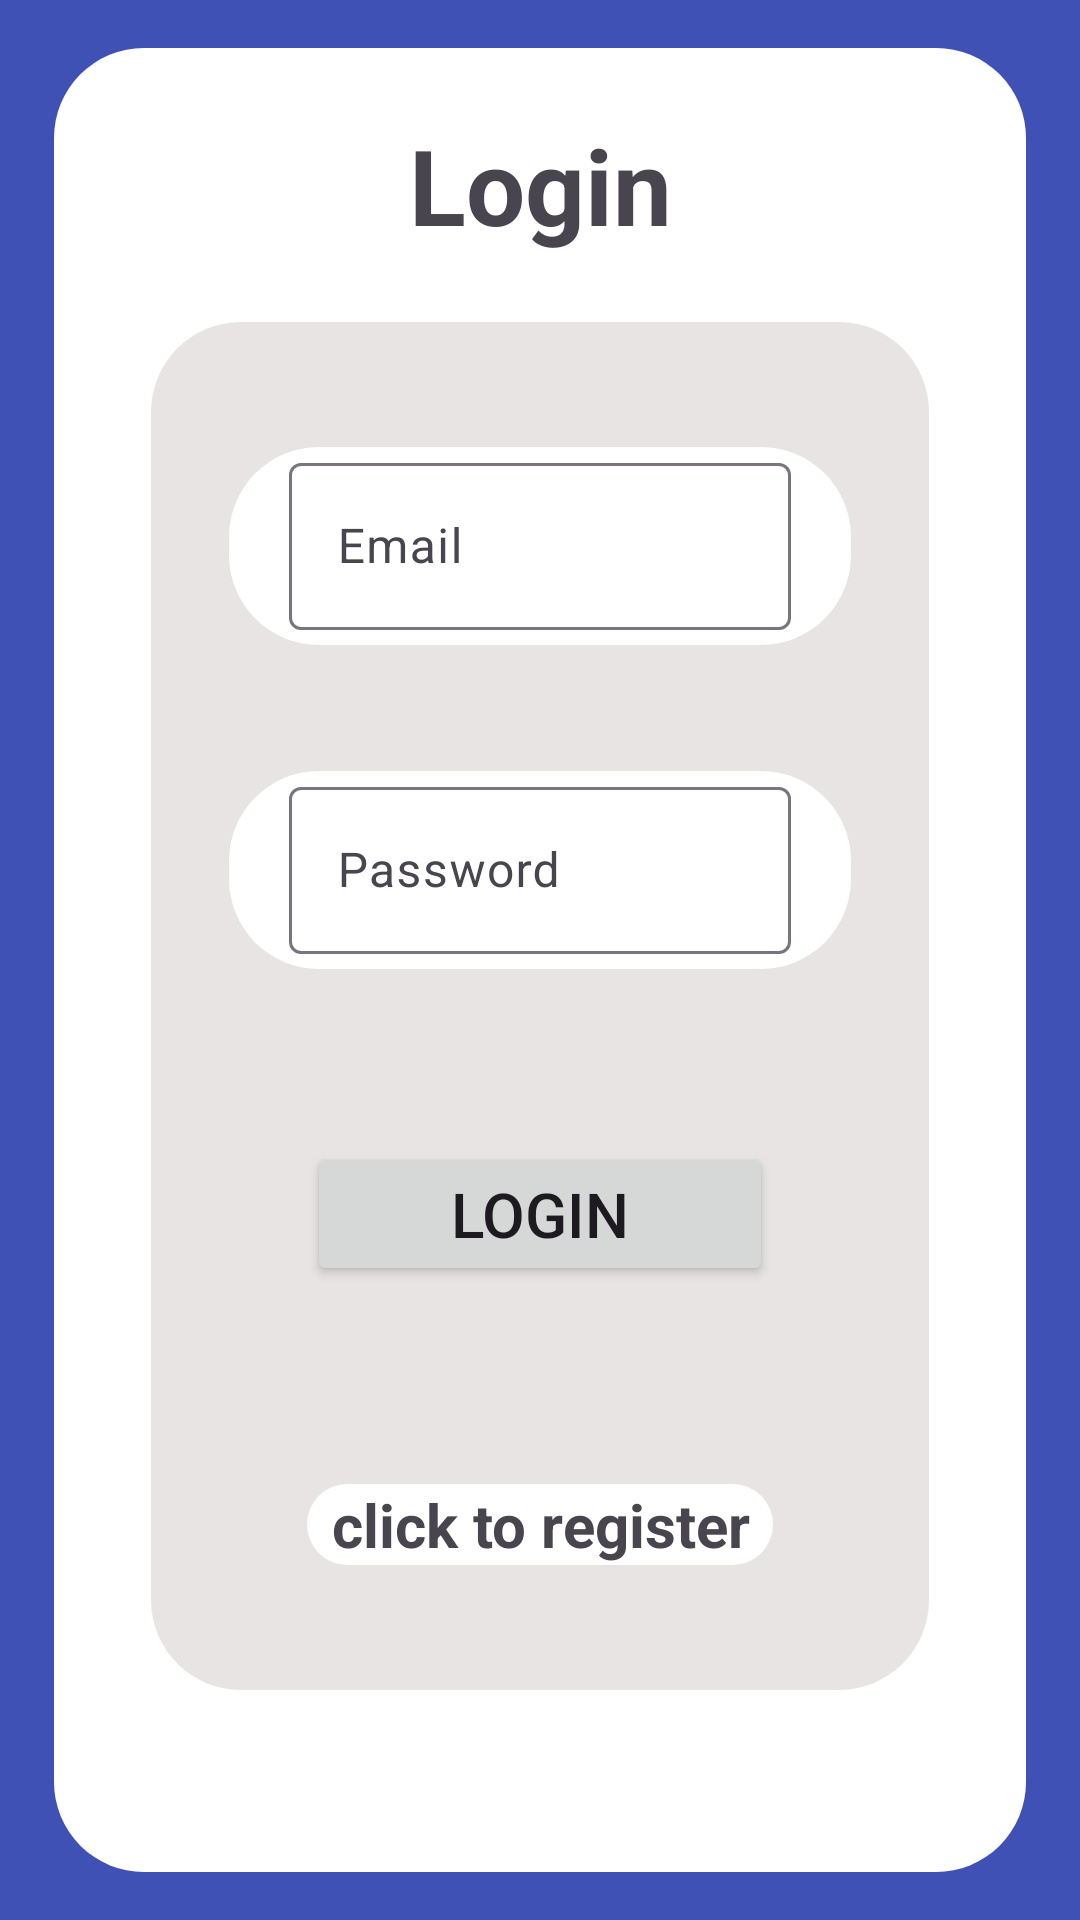

Layout XML and referenced resources for this Android screen:
<!-- AndroidManifest.xml: application theme Theme.Material3.Light -->
<!-- res/layout/activity_login.xml -->
<?xml version="1.0" encoding="utf-8"?>
<androidx.constraintlayout.widget.ConstraintLayout xmlns:android="http://schemas.android.com/apk/res/android"
    xmlns:app="http://schemas.android.com/apk/res-auto"
    xmlns:tools="http://schemas.android.com/tools"
    android:id="@+id/login"
    android:layout_width="match_parent"
    android:layout_height="match_parent"
    android:background="@color/background_blue"
    tools:context=".Login">

    <androidx.constraintlayout.widget.Guideline
        android:id="@+id/guideline322"
        android:layout_width="wrap_content"
        android:layout_height="wrap_content"
        android:orientation="vertical"
        app:layout_constraintGuide_percent="0.05" />

    <androidx.constraintlayout.widget.Guideline
        android:id="@+id/guideline328"
        android:layout_width="wrap_content"
        android:layout_height="wrap_content"
        android:orientation="vertical"
        app:layout_constraintGuide_percent="0.95" />

    <androidx.constraintlayout.widget.Guideline
        android:id="@+id/guideline329"
        android:layout_width="wrap_content"
        android:layout_height="wrap_content"
        android:orientation="horizontal"
        app:layout_constraintGuide_percent="0.025" />

    <androidx.constraintlayout.widget.Guideline
        android:id="@+id/guideline330"
        android:layout_width="wrap_content"
        android:layout_height="wrap_content"
        android:orientation="horizontal"
        app:layout_constraintGuide_percent="0.975" />

    <androidx.constraintlayout.widget.ConstraintLayout
        android:layout_width="0dp"
        android:layout_height="0dp"
        android:background="@drawable/rounded_white_background"
        app:layout_constraintBottom_toTopOf="@+id/guideline330"
        app:layout_constraintEnd_toStartOf="@+id/guideline328"
        app:layout_constraintStart_toStartOf="@+id/guideline322"
        app:layout_constraintTop_toTopOf="@+id/guideline329">

        <TextView
            android:id="@+id/textView2"
            android:layout_width="0dp"
            android:layout_height="wrap_content"
            android:autoSizeMaxTextSize="1000dp"
            android:autoSizeMinTextSize="1dp"
            android:autoSizeTextType="uniform"
            android:gravity="center"
            android:text="@string/login"
            android:textSize="35sp"
            android:textStyle="bold"
            app:layout_constraintBottom_toTopOf="@+id/guideline3"
            app:layout_constraintEnd_toStartOf="@+id/guideline14"
            app:layout_constraintStart_toStartOf="@+id/guideline13"
            app:layout_constraintTop_toTopOf="parent" />

        <androidx.constraintlayout.widget.ConstraintLayout
            android:layout_width="0dp"
            android:layout_height="0dp"
            android:background="@drawable/rounded_grey_background"
            app:layout_constraintBottom_toTopOf="@+id/guideline4"
            app:layout_constraintEnd_toStartOf="@+id/guideline14"
            app:layout_constraintStart_toStartOf="@+id/guideline13"
            app:layout_constraintTop_toTopOf="@+id/guideline3">

            <androidx.constraintlayout.widget.Guideline
                android:id="@+id/guideline331"
                android:layout_width="wrap_content"
                android:layout_height="wrap_content"
                android:orientation="vertical"
                app:layout_constraintGuide_percent="0.1" />

            <androidx.constraintlayout.widget.Guideline
                android:id="@+id/guideline332"
                android:layout_width="wrap_content"
                android:layout_height="wrap_content"
                android:orientation="vertical"
                app:layout_constraintGuide_percent="0.9" />

            <androidx.constraintlayout.widget.Guideline
                android:id="@+id/guideline15"
                android:layout_width="wrap_content"
                android:layout_height="wrap_content"
                android:orientation="vertical"
                app:layout_constraintGuide_percent="0.2" />

            <androidx.constraintlayout.widget.Guideline
                android:id="@+id/guideline16"
                android:layout_width="wrap_content"
                android:layout_height="wrap_content"
                android:orientation="vertical"
                app:layout_constraintGuide_percent="0.8" />

            <com.google.android.material.textfield.TextInputLayout
                android:id="@+id/textInputLayout3"
                android:layout_width="0dp"
                android:layout_height="wrap_content"
                android:background="@drawable/rounded_white_background"
                app:layout_constraintBottom_toTopOf="@+id/textInputLayout4"
                app:layout_constraintEnd_toStartOf="@+id/guideline332"
                app:layout_constraintStart_toStartOf="@+id/guideline331"
                app:layout_constraintTop_toTopOf="parent"
                app:layout_constraintVertical_bias="0.5">

                <com.google.android.material.textfield.TextInputEditText
                    android:id="@+id/email"
                    android:layout_width="match_parent"
                    android:layout_height="wrap_content"
                    android:layout_gravity="center"
                    android:layout_marginLeft="20dp"
                    android:layout_marginRight="20dp"
                    android:layout_marginBottom="5dp"
                    android:hint="@string/email" />
            </com.google.android.material.textfield.TextInputLayout>

            <com.google.android.material.textfield.TextInputLayout
                android:id="@+id/textInputLayout4"
                android:layout_width="0dp"
                android:layout_height="wrap_content"
                android:background="@drawable/rounded_white_background"
                app:layout_constraintBottom_toTopOf="@+id/login_button"
                app:layout_constraintEnd_toStartOf="@+id/guideline332"
                app:layout_constraintStart_toStartOf="@+id/guideline331"
                app:layout_constraintTop_toBottomOf="@+id/textInputLayout3"
                app:layout_constraintVertical_bias="0.5">

                <com.google.android.material.textfield.TextInputEditText
                    android:id="@+id/password"
                    android:layout_width="match_parent"
                    android:layout_height="wrap_content"
                    android:layout_gravity="center"
                    android:layout_marginLeft="20dp"
                    android:layout_marginRight="20dp"
                    android:layout_marginBottom="5dp"
                    android:hint="@string/Password"
                    android:inputType="textPassword" />
            </com.google.android.material.textfield.TextInputLayout>

            <ProgressBar
                android:id="@+id/nacitani"
                android:layout_width="wrap_content"
                android:layout_height="wrap_content"
                android:visibility="gone"
                app:layout_constraintBottom_toBottomOf="parent"
                app:layout_constraintEnd_toEndOf="parent"
                app:layout_constraintStart_toStartOf="parent"
                app:layout_constraintTop_toTopOf="parent"/>

            <Button
                android:id="@+id/login_button"
                android:layout_width="0dp"
                android:layout_height="wrap_content"
                android:layout_marginTop="16dp"
                android:autoSizeMaxTextSize="1000dp"
                android:autoSizeMinTextSize="1dp"
                android:autoSizeTextType="uniform"
                android:text="@string/login"
                app:layout_constraintBottom_toTopOf="@+id/registrujse"
                app:layout_constraintEnd_toStartOf="@+id/guideline16"
                app:layout_constraintHorizontal_bias="0.0"
                app:layout_constraintStart_toStartOf="@+id/guideline15"
                app:layout_constraintTop_toBottomOf="@+id/textInputLayout4"
                app:layout_constraintVertical_bias="0.5" />

            <TextView
                android:id="@+id/registrujse"
                android:layout_width="0dp"
                android:layout_height="wrap_content"
                android:layout_marginTop="24dp"
                android:autoSizeMaxTextSize="1000dp"
                android:autoSizeMinTextSize="1dp"
                android:autoSizeTextType="uniform"
                android:gravity="center"
                android:text="@string/click_to_register"
                android:textSize="20sp"
                android:textStyle="bold"
                android:background="@drawable/rounded_white_background"
                app:layout_constraintBottom_toBottomOf="parent"
                app:layout_constraintEnd_toStartOf="@+id/guideline16"
                app:layout_constraintStart_toStartOf="@+id/guideline15"
                app:layout_constraintTop_toBottomOf="@+id/login_button"
                app:layout_constraintVertical_bias="0.5" />

        </androidx.constraintlayout.widget.ConstraintLayout>

        <androidx.constraintlayout.widget.Guideline
            android:id="@+id/guideline3"
            android:layout_width="wrap_content"
            android:layout_height="wrap_content"
            android:orientation="horizontal"
            app:layout_constraintGuide_percent="0.15" />

        <androidx.constraintlayout.widget.Guideline
            android:id="@+id/guideline4"
            android:layout_width="wrap_content"
            android:layout_height="wrap_content"
            android:orientation="horizontal"
            app:layout_constraintGuide_percent="0.9" />

        <androidx.constraintlayout.widget.Guideline
            android:id="@+id/guideline13"
            android:layout_width="wrap_content"
            android:layout_height="wrap_content"
            android:orientation="vertical"
            app:layout_constraintGuide_percent="0.1" />

        <androidx.constraintlayout.widget.Guideline
            android:id="@+id/guideline14"
            android:layout_width="wrap_content"
            android:layout_height="wrap_content"
            android:orientation="vertical"
            app:layout_constraintGuide_percent="0.9" />

    </androidx.constraintlayout.widget.ConstraintLayout>

</androidx.constraintlayout.widget.ConstraintLayout>
<!-- resources referenced by this layout -->
<resources>
  <color name="background_blue">#3F51B5</color>
  <!-- drawable rounded_grey_background (drawable) -->
  <?xml version="1.0" encoding="utf-8"?>
  <shape xmlns:android="http://schemas.android.com/apk/res/android">
      
      <solid android:color="@color/background_grey" />
  
      
      <corners android:radius="30dp" />
  </shape>
  <!-- drawable rounded_white_background (drawable) -->
  <?xml version="1.0" encoding="utf-8"?>
  <shape xmlns:android="http://schemas.android.com/apk/res/android">
      
      <solid android:color="@color/white" />
  
      
      <corners android:radius="30dp" />
  </shape>
  <string name="Password">Password</string>
  <string name="click_to_register">click to register</string>
  <string name="email">Email</string>
  <string name="login">Login</string>
  <color name="background_grey">#E9E4E4</color>
  <color name="white">#FFFFFFFF</color>
</resources>
